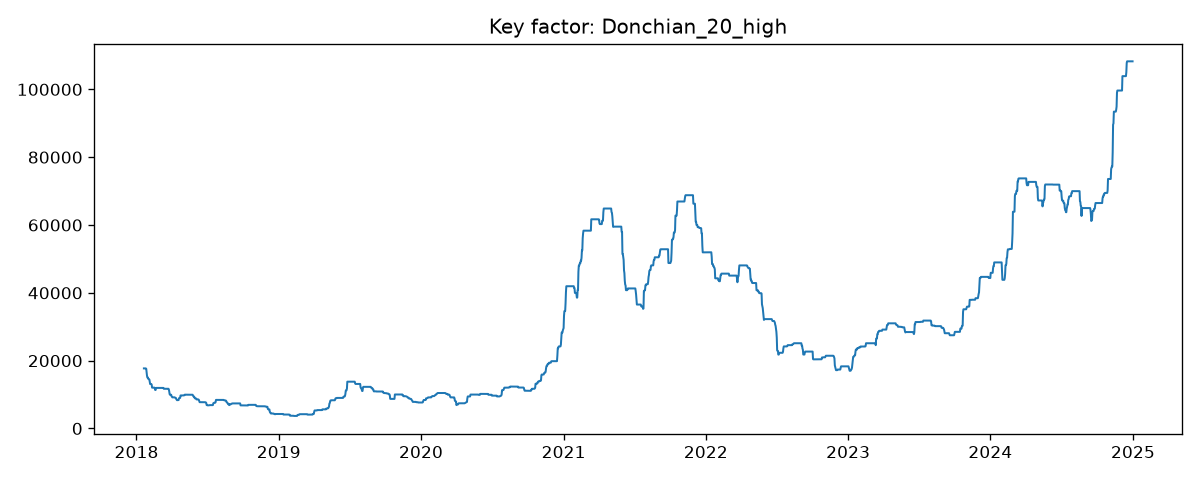

Source data for this figure (header and first rows):
Date, Donchian_20_high
2018-01-20, 17712
2018-01-21, 17712
2018-01-22, 17712
2018-01-23, 17712
2018-01-24, 17712
2018-01-25, 17712
2018-01-26, 17580
2018-01-27, 16538
2018-01-28, 15498
2018-01-29, 15019
2018-01-30, 15019
2018-01-31, 14660
2018-02-01, 14660
2018-02-02, 14512
2018-02-03, 14446
2018-02-04, 13843
2018-02-05, 13103
2018-02-06, 13103
2018-02-07, 13103
2018-02-08, 13103
2018-02-09, 12896
2018-02-10, 12040
2018-02-11, 12040
2018-02-12, 12040
2018-02-13, 12040
2018-02-14, 12040
2018-02-15, 12040
2018-02-16, 12040
2018-02-17, 11876
2018-02-18, 11350
2018-02-19, 11350
2018-02-20, 11958
2018-02-21, 11958
2018-02-22, 11958
2018-02-23, 11958
2018-02-24, 11958
2018-02-25, 11958
2018-02-26, 11958
2018-02-27, 11958
2018-02-28, 11958
2018-03-01, 11958
2018-03-02, 11958
2018-03-03, 11958
2018-03-04, 11958
2018-03-05, 11958
2018-03-06, 11958
2018-03-07, 11958
2018-03-08, 11958
2018-03-09, 11958
2018-03-10, 11958
2018-03-11, 11958
2018-03-12, 11704
2018-03-13, 11704
2018-03-14, 11704
2018-03-15, 11704
2018-03-16, 11704
2018-03-17, 11704
2018-03-18, 11704
2018-03-19, 11704
2018-03-20, 11704
... 2,478 more rows
